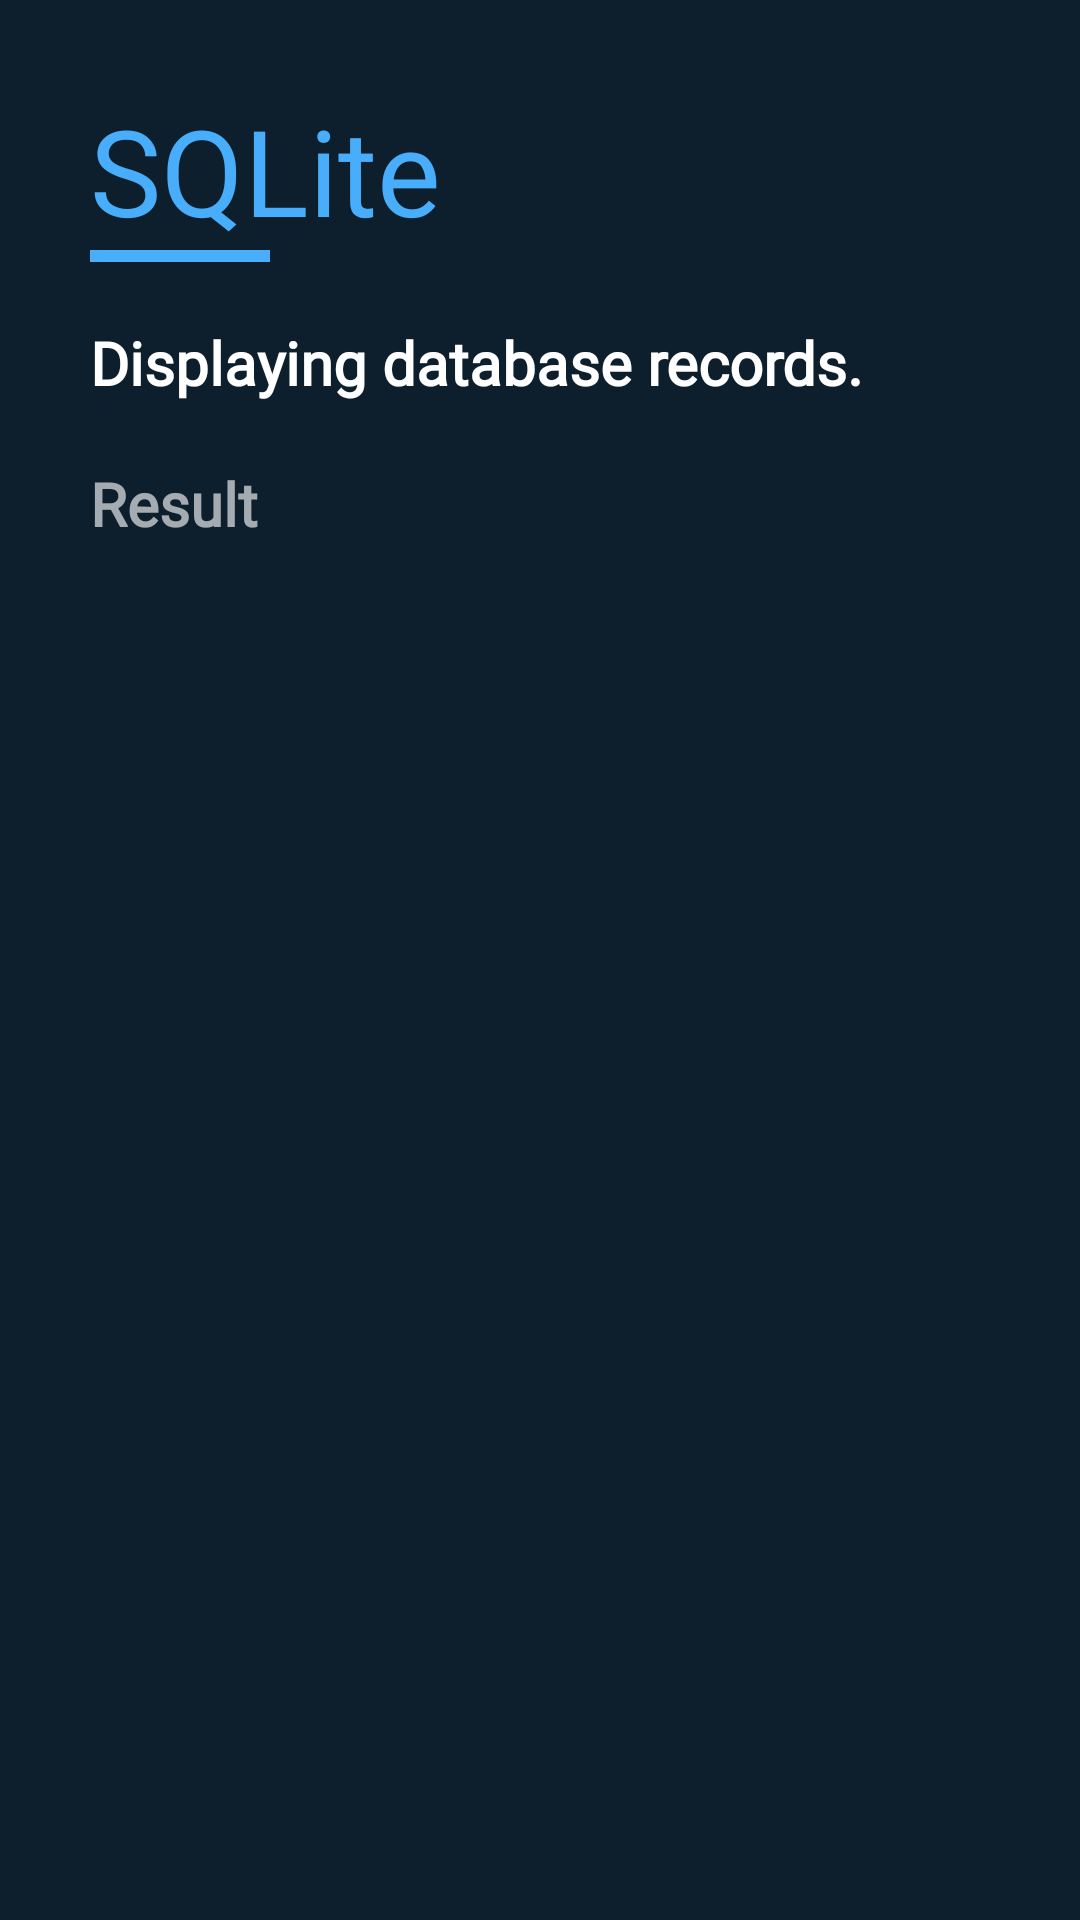

This screen was rendered from an Android layout file. Write that file and the resources it references.
<!-- AndroidManifest.xml: application theme AppTheme -->
<!-- res/layout/activity_sql_display.xml -->
<?xml version="1.0" encoding="utf-8"?>
<androidx.constraintlayout.widget.ConstraintLayout xmlns:android="http://schemas.android.com/apk/res/android"
    xmlns:app="http://schemas.android.com/apk/res-auto"
    xmlns:tools="http://schemas.android.com/tools"
    android:layout_width="match_parent"
    android:layout_height="match_parent"
    android:background="@color/darkgunmetal"
    android:padding="10dp"
    tools:context=".sql_lite">

    <LinearLayout
        android:id="@+id/linearLayout"
        android:layout_width="match_parent"
        android:layout_height="wrap_content"
        android:orientation="vertical"
        app:layout_constraintEnd_toEndOf="parent"
        app:layout_constraintStart_toStartOf="parent"
        app:layout_constraintTop_toTopOf="parent">

        <TextView
            android:id="@+id/title"
            android:layout_width="match_parent"
            android:layout_height="wrap_content"
            android:fontFamily="@font/poppins_semibold"
            android:paddingLeft="20dp"
            android:paddingTop="20dp"
            android:paddingRight="20dp"
            android:paddingBottom="0dp"
            android:text="SQLite"
            android:textAlignment="textStart"
            android:textColor="@color/lightestgunmetal"
            android:textSize="40sp"
            app:layout_constraintEnd_toEndOf="parent"
            app:layout_constraintStart_toStartOf="parent"
            app:layout_constraintTop_toTopOf="parent" />


        <TextView
            android:id="@+id/textView3"
            android:layout_width="60dp"
            android:layout_height="4dp"
            android:layout_marginLeft="20dp"
            android:background="@color/lightestgunmetal"
            android:padding="0dp" />

        <TextView
            android:id="@+id/volley_tv"
            android:layout_width="match_parent"
            android:layout_height="wrap_content"
            android:fontFamily="@font/poppins"
            android:paddingLeft="20dp"
            android:paddingTop="20dp"
            android:paddingRight="20dp"
            android:paddingBottom="0dp"
            android:text="Displaying database records."
            android:textColor="#ffffff"
            android:textFontWeight="600"
            android:textSize="20sp" />
    </LinearLayout>

    <TextView
        android:id="@+id/sql_tv1"
        android:layout_width="match_parent"
        android:layout_height="wrap_content"
        android:fontFamily="@font/poppins_light"
        android:padding="20dp"

        android:text="Result"
        android:textColor="#a1ffffff"
        android:textFontWeight="600"
        android:textSize="20dp"
        app:layout_constraintBottom_toBottomOf="parent"
        app:layout_constraintEnd_toEndOf="parent"
        app:layout_constraintStart_toStartOf="parent"
        app:layout_constraintTop_toBottomOf="@+id/linearLayout"
        app:layout_constraintVertical_bias="0"
        />

</androidx.constraintlayout.widget.ConstraintLayout>
<!-- resources referenced by this layout -->
<resources>
  <color name="darkgunmetal">#0d1f2d</color>
  <color name="lightestgunmetal">#48ADFB</color>
  <style name="AppTheme" parent="Theme.AppCompat.Light.NoActionBar">
          
          <item name="colorPrimary">@color/ube</item>
          <item name="colorPrimaryDark">@color/darkgunmetal</item>
          <item name="colorAccent">@color/lightgunmetal</item>
  
      </style>
  <color name="ube">#8b78d1</color>
  <color name="lightgunmetal">#183953</color>
</resources>
